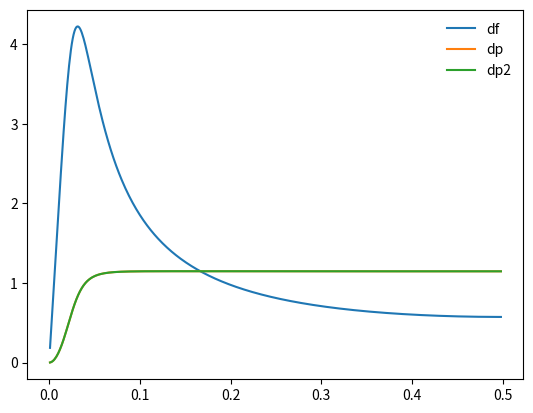

Source code (Python):
# Digital PLL simulation / analysis
# digital time detect between PPS input and divider, DAC output to VCXO
import numpy as np
from matplotlib import pyplot

# 125 MHz * 17.7 ppm / 65535 counts
A = 0.034  # phase counts / DAC counts
Kp = -8  # DAC counts / phase counts
Ki = -1  # DAC counts / phase counts / cycle

f = np.arange(1, 499)/500.0 * 0.5  # Hz
T = 1  # second, sample rate
z = np.exp(2*np.pi*f*T*1j)
zi = 1/z

g1 = A * zi / (1-zi)
g2 = Kp + Ki * zi / (1-zi)

# g1: A * zi / (1-zi);
# g2: Kp + Ki * zi / (1-zi);
# ratsimp((1-zi)^2*(1-g1*g2));

g_df = g1 / (1 - g1*g2)  # phase response to VCXO noise
g_dp = 1 / (1 - g1*g2)  # phase response to phase measurement noise

# Can also do more of this analytically, find poles of
# 1 + z^{-1}(-2-Kp*A) + z^{-2}(1+Kp*A-Ki*A) ?
dpoly = [1, (-2-Kp*A), (1+Kp*A-Ki*A)]
print("Poly %.3f z^2 + %.3f z + %.3f" % tuple(dpoly))
rr = np.roots(dpoly)
rrp = rr[0].real, rr[0].imag, rr[1].real, rr[1].imag
print("roots %.3f %+.3f i,  %.3f %+.3f i" % rrp)
print("root mags %.3f,  %.3f" % (abs(rr[0]), abs(rr[1])))

den = 1 + zi*(-2-Kp*A) + zi*zi*(1+Kp*A-Ki*A)
den = np.polyval(dpoly, zi)
g_dp2 = (1-zi)**2 / den

pyplot.plot(f, abs(g_df)/A, label='df')
pyplot.plot(f, abs(g_dp), label='dp')
pyplot.plot(f, abs(g_dp2), label='dp2')
pyplot.legend(frameon=False)
pyplot.show()
